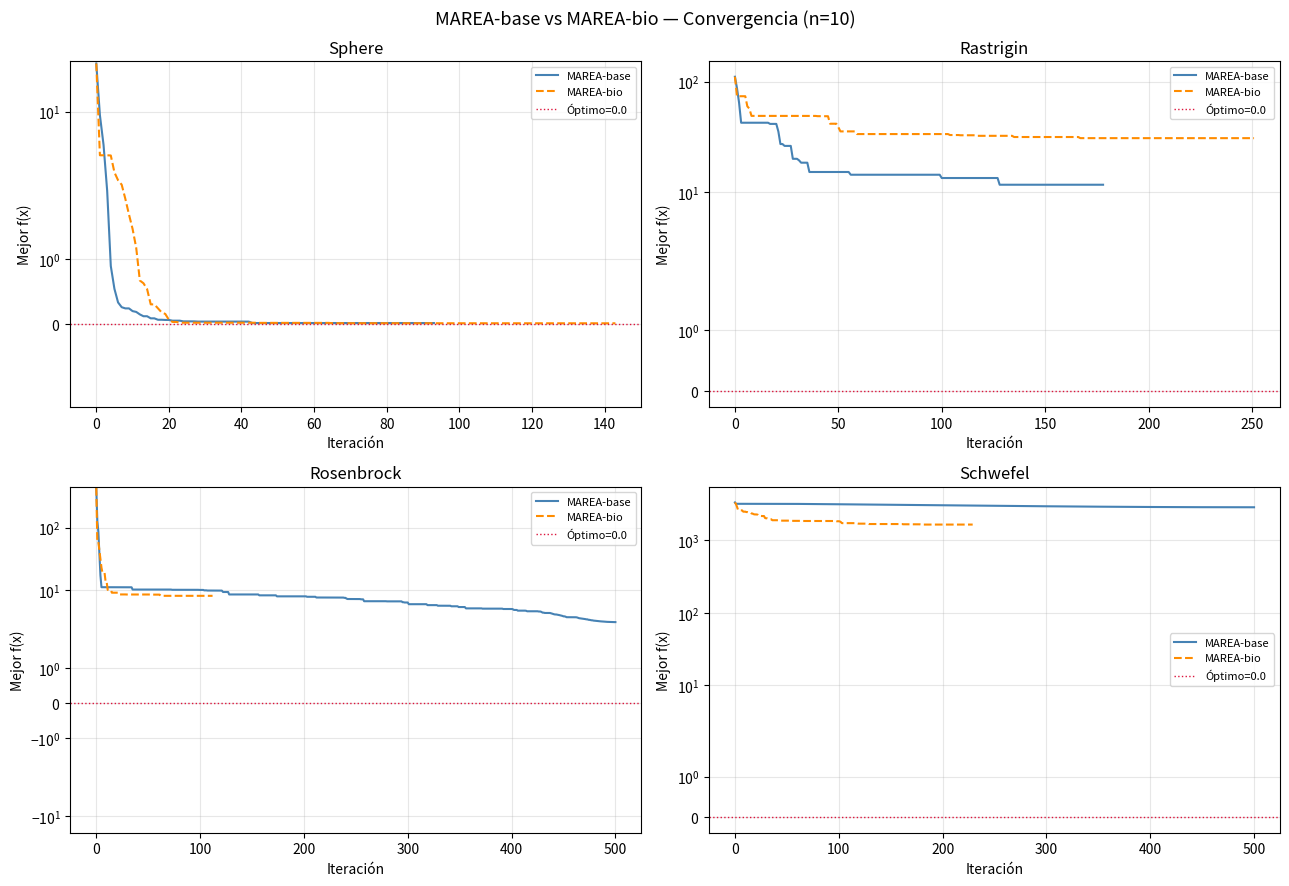

The script that saved this image: (Note: this script raises an exception after producing the figure.)
"""
Comparación entre dos versiones de MAREA:
  - MAREA-base:  formulación genérica de ALGO.pdf (tres fuerzas fijas)
  - MAREA-bio:   formulación de tres fases biológicas (página web)

Los indicadores biológicos μ~, B~, V~ se derivan del estado del algoritmo
(sin datos de Cobetia sp.) para poder probar sobre funciones de referencia.

Parámetros calibrados (grid search normalizado, 2026-05-12):
  N=80, alpha_min=0.1, alpha_max=0.99, beta_max=0.3, gamma_max=0.2
"""

import numpy as np
import matplotlib.pyplot as plt
from dataclasses import dataclass
from scipy.special import gamma as gamma_fn


# ─── Parámetros ──────────────────────────────────────────────────────────────

@dataclass
class Params:
    N:           int   = 80      # tamaño de la población  [calibrado: 40→80]
    T:           int   = 500     # iteraciones máximas
    # MAREA-base
    alpha_min:   float = 0.1
    alpha_max:   float = 0.99    # [calibrado: 0.9→0.99]
    beta_max:    float = 0.3     # [calibrado: 0.5→0.3]
    gamma_max:   float = 0.2     # [calibrado: 0.3→0.2]
    # MAREA-bio — Fase I (planctónica)
    a1:          float = 0.7
    sigma1:      float = 0.4
    # MAREA-bio — Fase II (biofilm)
    a2:          float = 0.5
    c2:          float = 0.4
    sigma2:      float = 0.15
    # MAREA-bio — Fase III (desprendimiento)
    a3:          float = 0.8
    sigma3:      float = 0.1
    eta:         float = 0.08    # escala del salto de Lévy
    beta_levy:   float = 1.5     # exponente de Lévy
    p_det_base:  float = 0.20    # prob. base de desprendimiento
    B_threshold: float = 0.45    # umbral para activar Fase II
    tau:         int   = 25      # constante de decaimiento para μ~
    # Parada
    tol_iters:   int   = 50
    tol_var:     float = 1e-10


# ─── Utilidades ──────────────────────────────────────────────────────────────

def levy_flight(n: int, beta: float, rng) -> np.ndarray:
    """Salto de Lévy mediante el algoritmo de Mantegna."""
    num = gamma_fn(1 + beta) * np.sin(np.pi * beta / 2)
    den = gamma_fn((1 + beta) / 2) * beta * 2**((beta - 1) / 2)
    sigma_u = (num / den) ** (1 / beta)
    u = rng.normal(0, sigma_u, n)
    v = rng.normal(0, 1, n)
    return u / (np.abs(v) ** (1 / beta))


def indicadores(X, F, stagnation, initial_spread, initial_std_F, p):
    """
    Calcula los tres indicadores biológicos a partir del estado del algoritmo.

    μ~ (growth): calidad de explotación — decae cuando hay estancamiento.
    B~ (biofilm): clustering poblacional — sube cuando la población converge.
    V~ (entropy): varianza del fitness — alta cuando hay diversidad.
    """
    spread = np.mean(np.std(X, axis=0))
    mu_tilde = np.exp(-stagnation / p.tau)
    B_tilde  = 1.0 - min(spread / (initial_spread + 1e-12), 1.0)
    std_F    = np.std(F)
    V_tilde  = min(std_F / (initial_std_F + 1e-12), 1.0)
    return mu_tilde, B_tilde, V_tilde


# ─── MAREA-base (ALGO.pdf) ───────────────────────────────────────────────────

def marea_base(f, bounds, p=Params(), seed=42):
    rng = np.random.default_rng(seed)
    n = len(bounds)
    L, U = np.array([b[0] for b in bounds]), np.array([b[1] for b in bounds])

    X  = rng.uniform(L, U, size=(p.N, n))
    F  = np.array([f(X[i]) for i in range(p.N)])
    gi = np.argmin(F)
    Xg, fg = X[gi].copy(), F[gi]
    history, no_imp = [fg], 0

    for t in range(1, p.T + 1):
        at = p.alpha_min + (p.alpha_max - p.alpha_min) * t / p.T
        bt = p.beta_max  * (1 - t / p.T)
        gt = p.gamma_max * (1 - t / p.T)
        mu = X.mean(axis=0)
        xi = rng.uniform(-1, 1, size=(p.N, n))

        X  = np.clip(X + at*(Xg - X) + bt*(mu - X) + gt*xi, L, U)
        F  = np.array([f(X[i]) for i in range(p.N)])
        gi = np.argmin(F)

        no_imp = 0 if F[gi] < fg else no_imp + 1
        if F[gi] < fg:
            fg, Xg = F[gi], X[gi].copy()
        history.append(fg)

        if no_imp >= p.tol_iters or np.var(F) < p.tol_var:
            break

    return {"best_f": fg, "best_x": Xg, "history": history, "iters": t}


# ─── MAREA-bio (tres fases biológicas) ───────────────────────────────────────

def marea_bio(f, bounds, p=Params(), seed=42):
    rng = np.random.default_rng(seed)
    n = len(bounds)
    L, U = np.array([b[0] for b in bounds]), np.array([b[1] for b in bounds])

    X  = rng.uniform(L, U, size=(p.N, n))
    F  = np.array([f(X[i]) for i in range(p.N)])
    gi = np.argmin(F)
    Xg, fg = X[gi].copy(), F[gi]
    history, no_imp = [fg], 0

    initial_spread = np.mean(np.std(X, axis=0)) + 1e-12
    initial_std_F  = np.std(F) + 1e-12
    phase_counts   = [0, 0, 0]

    for t in range(1, p.T + 1):
        mu_t, B_t, V_t = indicadores(X, F, no_imp, initial_spread, initial_std_F, p)
        p_det = p.p_det_base * V_t * (1 + B_t)
        X_new = np.empty_like(X)

        for i in range(p.N):
            r = rng.random()
            xi = rng.uniform(-1, 1, n)

            if r < p_det:
                # Fase III: desprendimiento — salto de Lévy
                scale = p.eta * (U - L)
                lv    = levy_flight(n, p.beta_levy, rng)
                X_new[i] = np.clip(Xg + scale * lv, L, U)
                phase_counts[2] += 1

            elif B_t > p.B_threshold:
                # Fase II: biofilm — exploración estructurada con vecindad
                mu_pop   = X.mean(axis=0)
                X_new[i] = np.clip(
                    X[i]
                    + p.a2 * B_t  * (Xg - X[i])
                    + p.c2 * V_t  * (mu_pop - X[i])
                    + p.sigma2 * xi,
                    L, U)
                phase_counts[1] += 1

            else:
                # Fase I: planctónica — explotación intensa
                X_new[i] = np.clip(
                    X[i]
                    + p.a1 * mu_t   * (Xg - X[i])
                    + p.sigma1 * (1 - B_t) * xi,
                    L, U)
                phase_counts[0] += 1

        X = X_new
        F = np.array([f(X[i]) for i in range(p.N)])
        gi = np.argmin(F)

        no_imp = 0 if F[gi] < fg else no_imp + 1
        if F[gi] < fg:
            fg, Xg = F[gi], X[gi].copy()
        history.append(fg)

        if no_imp >= p.tol_iters or np.var(F) < p.tol_var:
            break

    return {"best_f": fg, "best_x": Xg, "history": history,
            "iters": t, "phases": phase_counts}


# ─── Funciones de referencia ─────────────────────────────────────────────────

def sphere(x):     return np.sum(x**2)
def rastrigin(x):  return 10*len(x) + np.sum(x**2 - 10*np.cos(2*np.pi*x))
def rosenbrock(x): return np.sum(100*(x[1:]-x[:-1]**2)**2 + (1-x[:-1])**2)
def schwefel(x):   return 418.9829*len(x) - np.sum(x*np.sin(np.sqrt(np.abs(x))))


# ─── Ejecución ───────────────────────────────────────────────────────────────

def run():
    benchmarks = [
        ("Sphere",     sphere,     [(-5.12,  5.12)]*10, 0.0),
        ("Rastrigin",  rastrigin,  [(-5.12,  5.12)]*10, 0.0),
        ("Rosenbrock", rosenbrock, [(-2.048, 2.048)]*10, 0.0),
        ("Schwefel",   schwefel,   [(-500,    500)]*10,  0.0),
    ]

    fig, axes = plt.subplots(2, 2, figsize=(13, 9))
    fig.suptitle("MAREA-base vs MAREA-bio — Convergencia (n=10)", fontsize=13)

    header = f"{'Función':<12} {'MAREA-base':>14} {'MAREA-bio':>14} {'Óptimo':>10} {'Iters-base':>12} {'Iters-bio':>10}"
    print("\n" + header)
    print("-" * 76)

    for ax, (name, f, bounds, opt) in zip(axes.flat, benchmarks):
        r_base = marea_base(f, bounds)
        r_bio  = marea_bio(f, bounds)

        ax.plot(r_base["history"], lw=1.5, color="steelblue",  label="MAREA-base")
        ax.plot(r_bio["history"],  lw=1.5, color="darkorange", label="MAREA-bio",
                linestyle="--")
        ax.axhline(opt, color="crimson", linestyle=":", lw=1, label=f"Óptimo={opt}")
        ax.set_title(name)
        ax.set_xlabel("Iteración")
        ax.set_ylabel("Mejor f(x)")
        ax.legend(fontsize=8)
        ax.set_yscale("symlog")
        ax.grid(True, alpha=0.3)

        phases = r_bio["phases"]
        total  = sum(phases) or 1
        print(f"{name:<12} {r_base['best_f']:>14.4f} {r_bio['best_f']:>14.4f} "
              f"{opt:>10} {r_base['iters']:>12} {r_bio['iters']:>10}")
        print(f"{'':12}  Fases bio → I:{phases[0]/total:.0%}  "
              f"II:{phases[1]/total:.0%}  III:{phases[2]/total:.0%}")

    plt.tight_layout()
    out = "/Users/benjaminserranobarba/Desktop/Trabajo/Candidatura/marea_comparacion.png"
    plt.savefig(out, dpi=150, bbox_inches="tight")
    plt.show()
    print(f"\nGráfico guardado en marea_comparacion.png")


if __name__ == "__main__":
    run()
